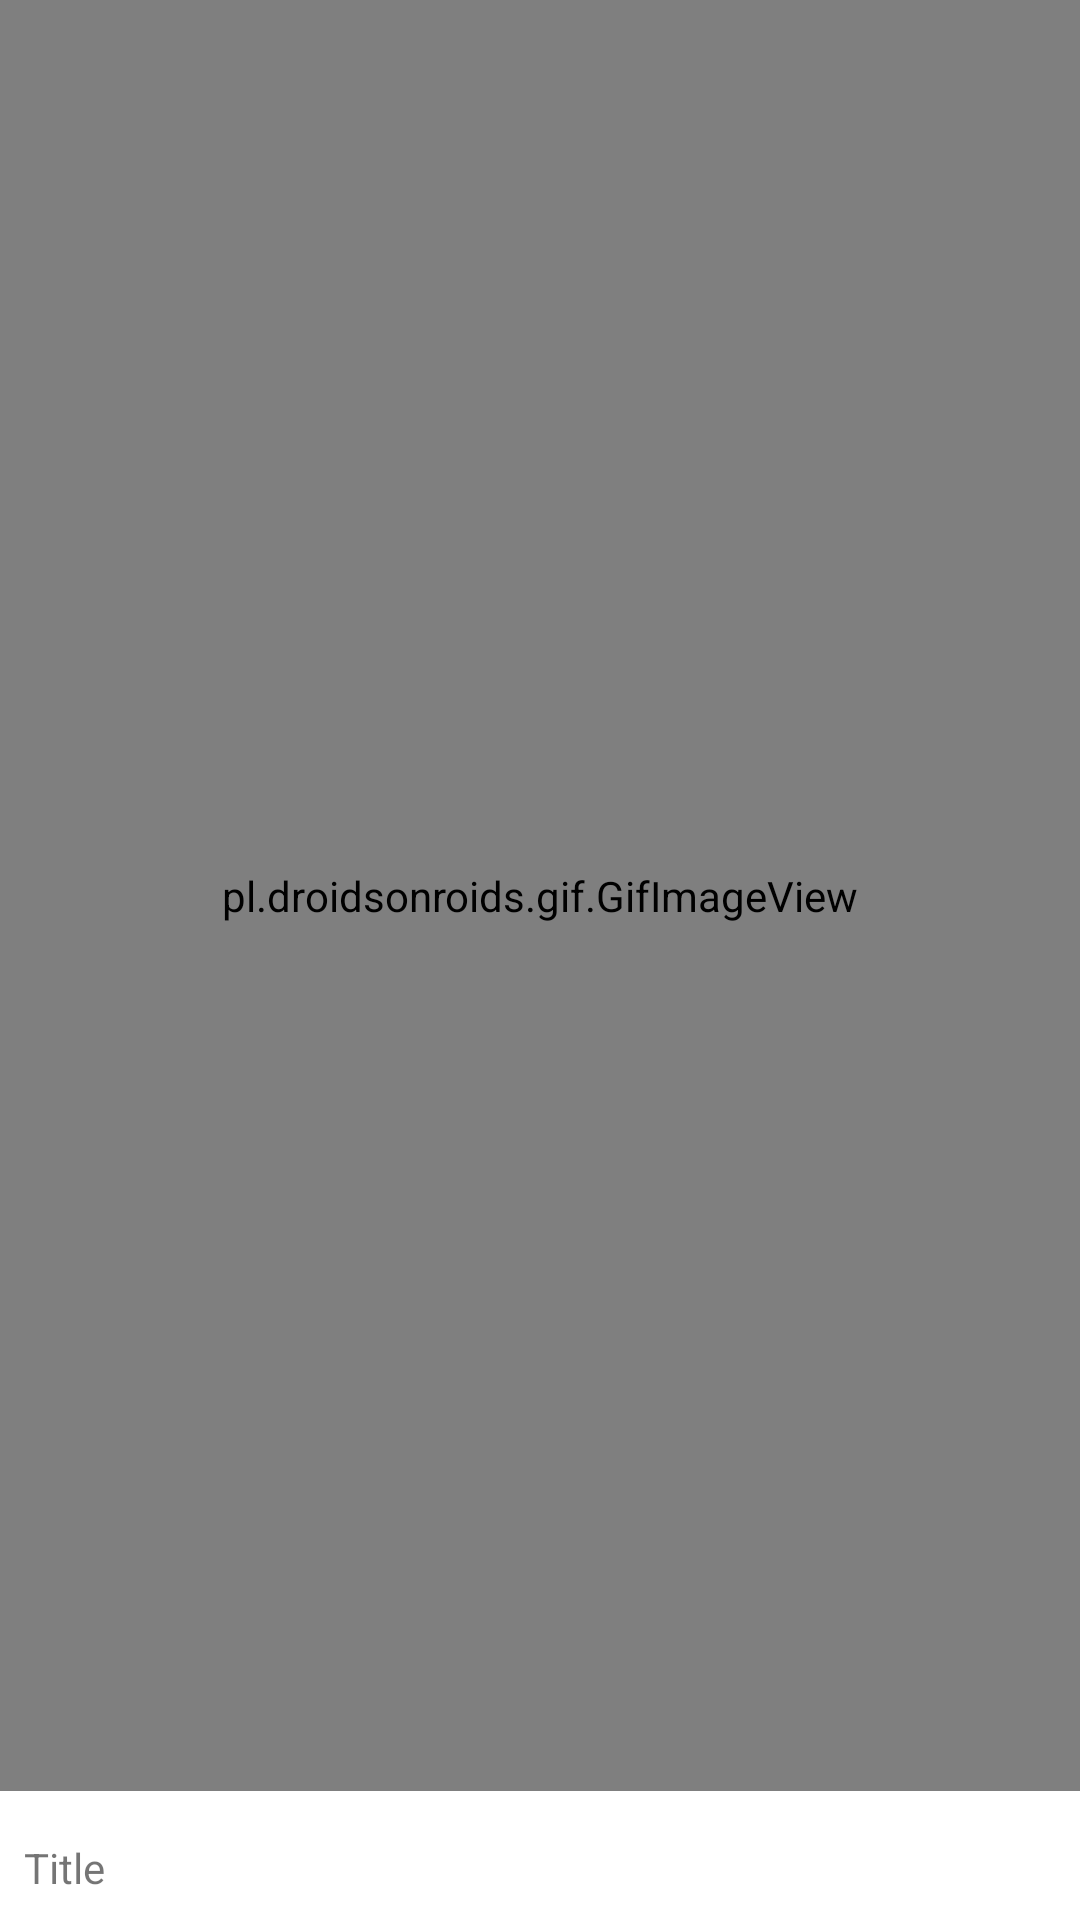

Here is an Android app screen rendered from its layout file. Give the layout XML and the strings, colors and styles it references.
<!-- AndroidManifest.xml: application theme Theme.RandomGifs -->
<!-- res/layout/layout_gif_item.xml -->
<?xml version="1.0" encoding="utf-8"?>
<androidx.constraintlayout.widget.ConstraintLayout xmlns:android="http://schemas.android.com/apk/res/android"
    xmlns:app="http://schemas.android.com/apk/res-auto"
    xmlns:fresco="http://schemas.android.com/apk/res-auto"
    xmlns:tools="http://schemas.android.com/tools"
    android:id="@+id/cl_gif_frame"
    android:layout_width="match_parent"
    android:layout_height="200dp">

    <pl.droidsonroids.gif.GifImageView
        android:id="@+id/iv_gif_holder"
        android:layout_width="0dp"
        android:layout_height="0dp"
        android:layout_marginBottom="16dp"
        app:layout_constraintBottom_toTopOf="@+id/tv_title"
        app:layout_constraintEnd_toEndOf="parent"
        app:layout_constraintStart_toStartOf="parent"
        app:layout_constraintTop_toTopOf="parent" />

    <TextView
        android:id="@+id/tv_title"
        android:layout_width="0dp"
        android:layout_height="wrap_content"
        android:layout_marginStart="8dp"
        android:layout_marginEnd="8dp"
        android:layout_marginBottom="8dp"
        android:text="@string/gif_def_title"
        app:layout_constraintBottom_toBottomOf="parent"
        app:layout_constraintEnd_toEndOf="parent"
        app:layout_constraintStart_toStartOf="parent"
        app:layout_constraintTop_toTopOf="parent"
        app:layout_constraintVertical_bias="1.0" />

    <ImageView
        android:id="@+id/iv_save"
        android:layout_width="wrap_content"
        android:layout_height="wrap_content"
        app:layout_constraintBottom_toBottomOf="parent"
        app:layout_constraintEnd_toEndOf="parent"
        app:layout_constraintHorizontal_bias="1.0"
        app:layout_constraintStart_toStartOf="parent"
        app:layout_constraintTop_toTopOf="parent"
        app:layout_constraintVertical_bias="0.0" />

</androidx.constraintlayout.widget.ConstraintLayout>
<!-- resources referenced by this layout -->
<resources>
  <string name="gif_def_title">Title</string>
  <style name="Theme.RandomGifs" parent="Theme.MaterialComponents.DayNight.DarkActionBar">
          
          <item name="colorPrimary">@color/purple_500</item>
          <item name="colorPrimaryVariant">@color/purple_700</item>
          <item name="colorOnPrimary">@color/white</item>
          
          <item name="colorSecondary">@color/teal_200</item>
          <item name="colorSecondaryVariant">@color/teal_700</item>
          <item name="colorOnSecondary">@color/black</item>
          
          <item name="android:statusBarColor" tools:targetApi="l">?attr/colorPrimaryVariant</item>
          
      </style>
  <!-- not gathered from this repository: default colours our renderer supplied (Android Studio template values) -->
  <color name="purple_500">#FF6200EE</color>
  <color name="purple_700">#FF3700B3</color>
  <color name="teal_200">#FF03DAC5</color>
  <color name="teal_700">#FF018786</color>
  <color name="black">#FF000000</color>
  <color name="white">#FFFFFFFF</color>
</resources>
